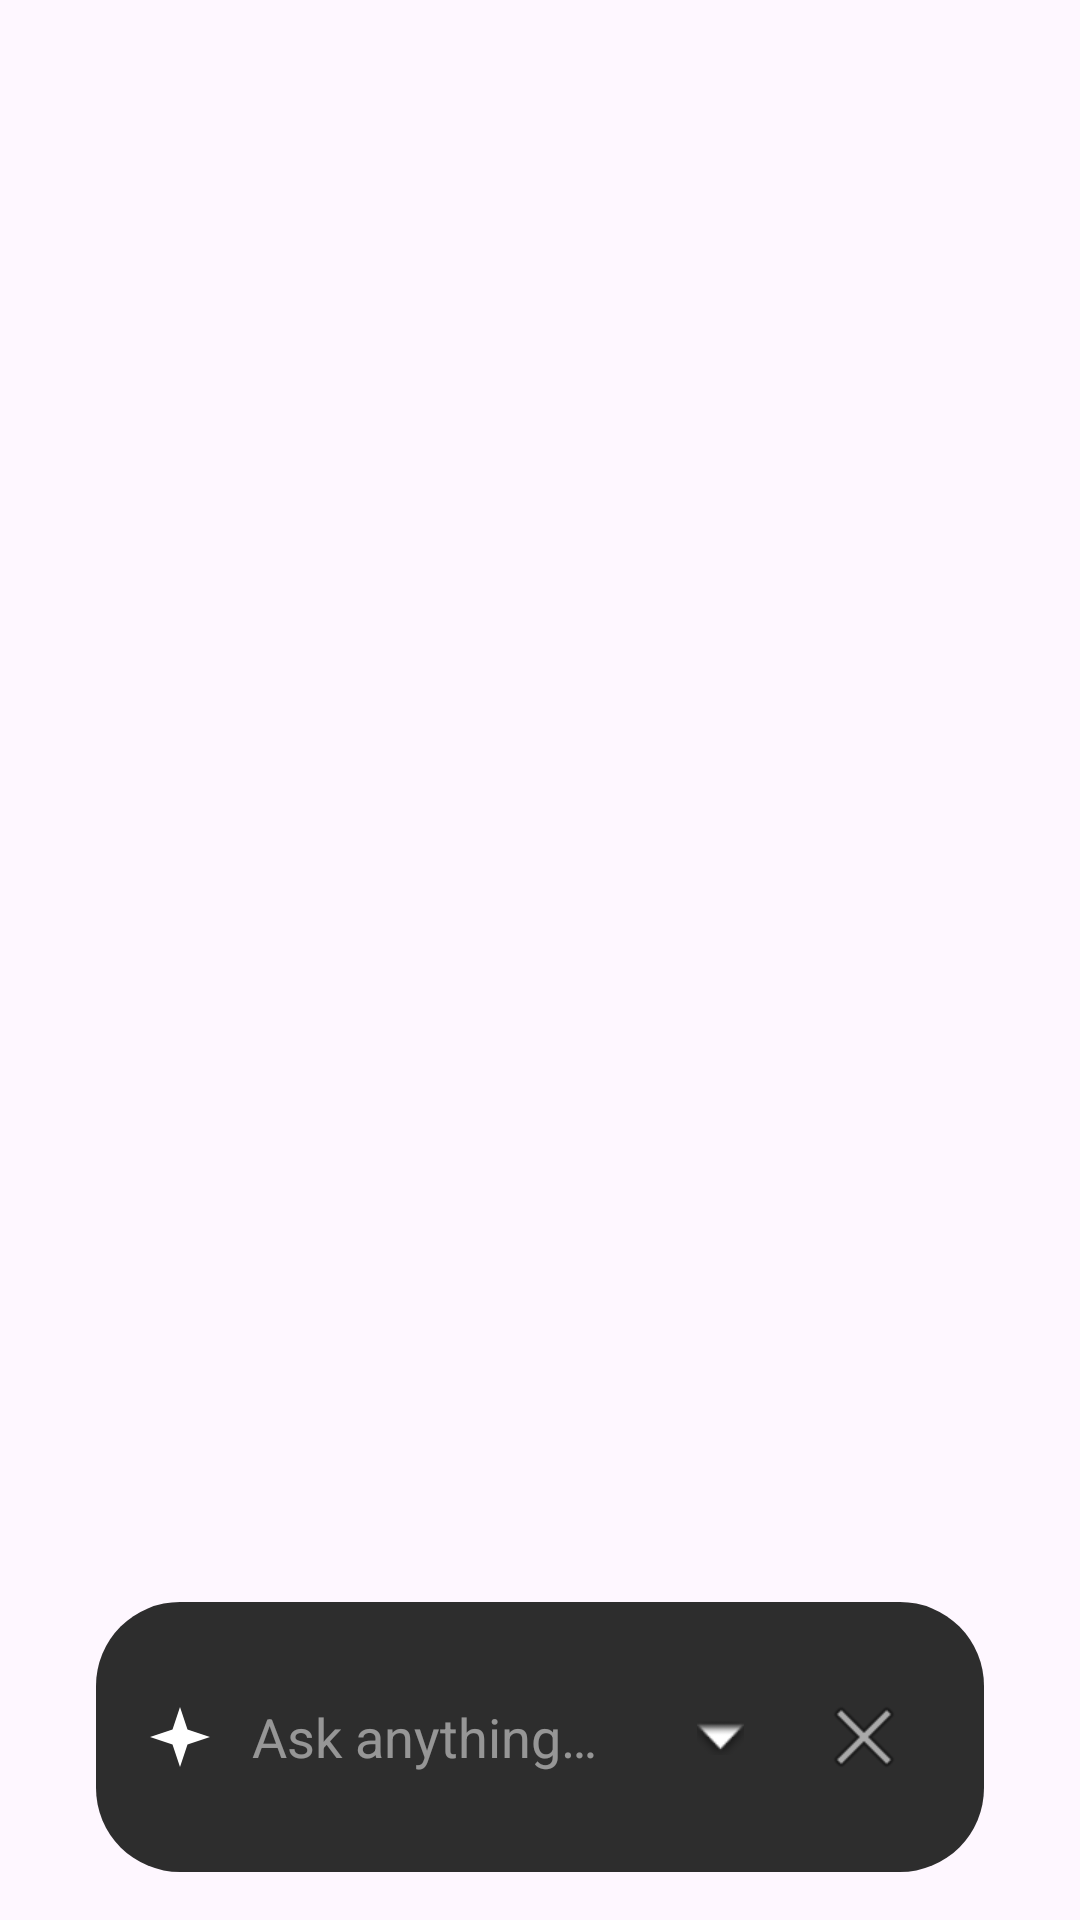

Android layout source for this screen:
<!-- AndroidManifest.xml: application theme Theme.LocalAssistant -->
<!-- res/layout/overlay_floating_bar.xml -->
<?xml version="1.0" encoding="utf-8"?>
<FrameLayout xmlns:android="http://schemas.android.com/apk/res/android"
    android:id="@+id/rootContainer"
    android:layout_width="match_parent"
    android:layout_height="wrap_content"
    android:paddingHorizontal="32dp"
    android:paddingBottom="16dp">

    <LinearLayout
        android:id="@+id/mainContainer"
        android:layout_width="match_parent"
        android:layout_height="wrap_content"
        android:layout_gravity="bottom"
        android:orientation="vertical"
        android:background="@drawable/bg_floating_bar">

        

        <LinearLayout
            android:id="@+id/barRoot"
            android:layout_width="match_parent"
            android:layout_height="90dp"
            android:gravity="center_vertical"
            android:orientation="horizontal"
            android:paddingHorizontal="16dp">

            <ImageView
                android:id="@+id/iconAssistant"
                android:layout_width="24dp"
                android:layout_height="24dp"
                android:src="@drawable/ic_assistant_spark" />

            <EditText
                android:id="@+id/inputField"
                android:layout_width="0dp"
                android:layout_height="wrap_content"
                android:layout_weight="1"
                android:background="@null"
                android:hint="Ask anything…"
                android:imeOptions="actionDone"
                android:inputType="text"
                android:minHeight="48dp"
                android:paddingHorizontal="12dp"
                android:singleLine="true"
                android:textColor="#FFFFFF"
                android:textColorHint="#80FFFFFF" />

            <ImageButton
                android:id="@+id/btnExpand"
                android:layout_width="48dp"
                android:layout_height="48dp"
                android:background="?attr/selectableItemBackgroundBorderless"
                android:src="@android:drawable/arrow_down_float" />

            <ImageButton
                android:id="@+id/btnClose"
                android:layout_width="48dp"
                android:layout_height="48dp"
                android:background="?attr/selectableItemBackgroundBorderless"
                android:src="@android:drawable/ic_menu_close_clear_cancel" />
        </LinearLayout>

        

        <LinearLayout
            android:id="@+id/expandedPanel"
            android:layout_width="match_parent"
            android:layout_height="320dp"
            android:orientation="vertical"
            android:visibility="gone"
            android:padding="16dp">

            <TextView
                android:id="@+id/responseText"
                android:layout_width="match_parent"
                android:layout_height="match_parent"
                android:textColor="#FFFFFF" />
        </LinearLayout>

    </LinearLayout>

</FrameLayout>
<!-- resources referenced by this layout -->
<resources>
  <!-- drawable bg_floating_bar (drawable) -->
  <?xml version="1.0" encoding="utf-8"?>
  <shape xmlns:android="http://schemas.android.com/apk/res/android"
      android:shape="rectangle">
      <solid android:color="#2D2D2D" />
      <corners android:radius="28dp" />
  </shape>
  <!-- drawable ic_assistant_spark (drawable) -->
  <vector xmlns:android="http://schemas.android.com/apk/res/android"
      android:width="24dp"
      android:height="24dp"
      android:viewportWidth="24"
      android:viewportHeight="24">
      <path
          android:fillColor="#FFFFFFFF"
          android:pathData="M12,2L14.5,9.5L22,12L14.5,14.5L12,22L9.5,14.5L2,12L9.5,9.5L12,2Z" />
  </vector>
  <style name="Theme.LocalAssistant" parent="Theme.Material3.DayNight.NoActionBar">
  
          <item name="android:statusBarColor">@android:color/black</item>
  
      </style>
</resources>
